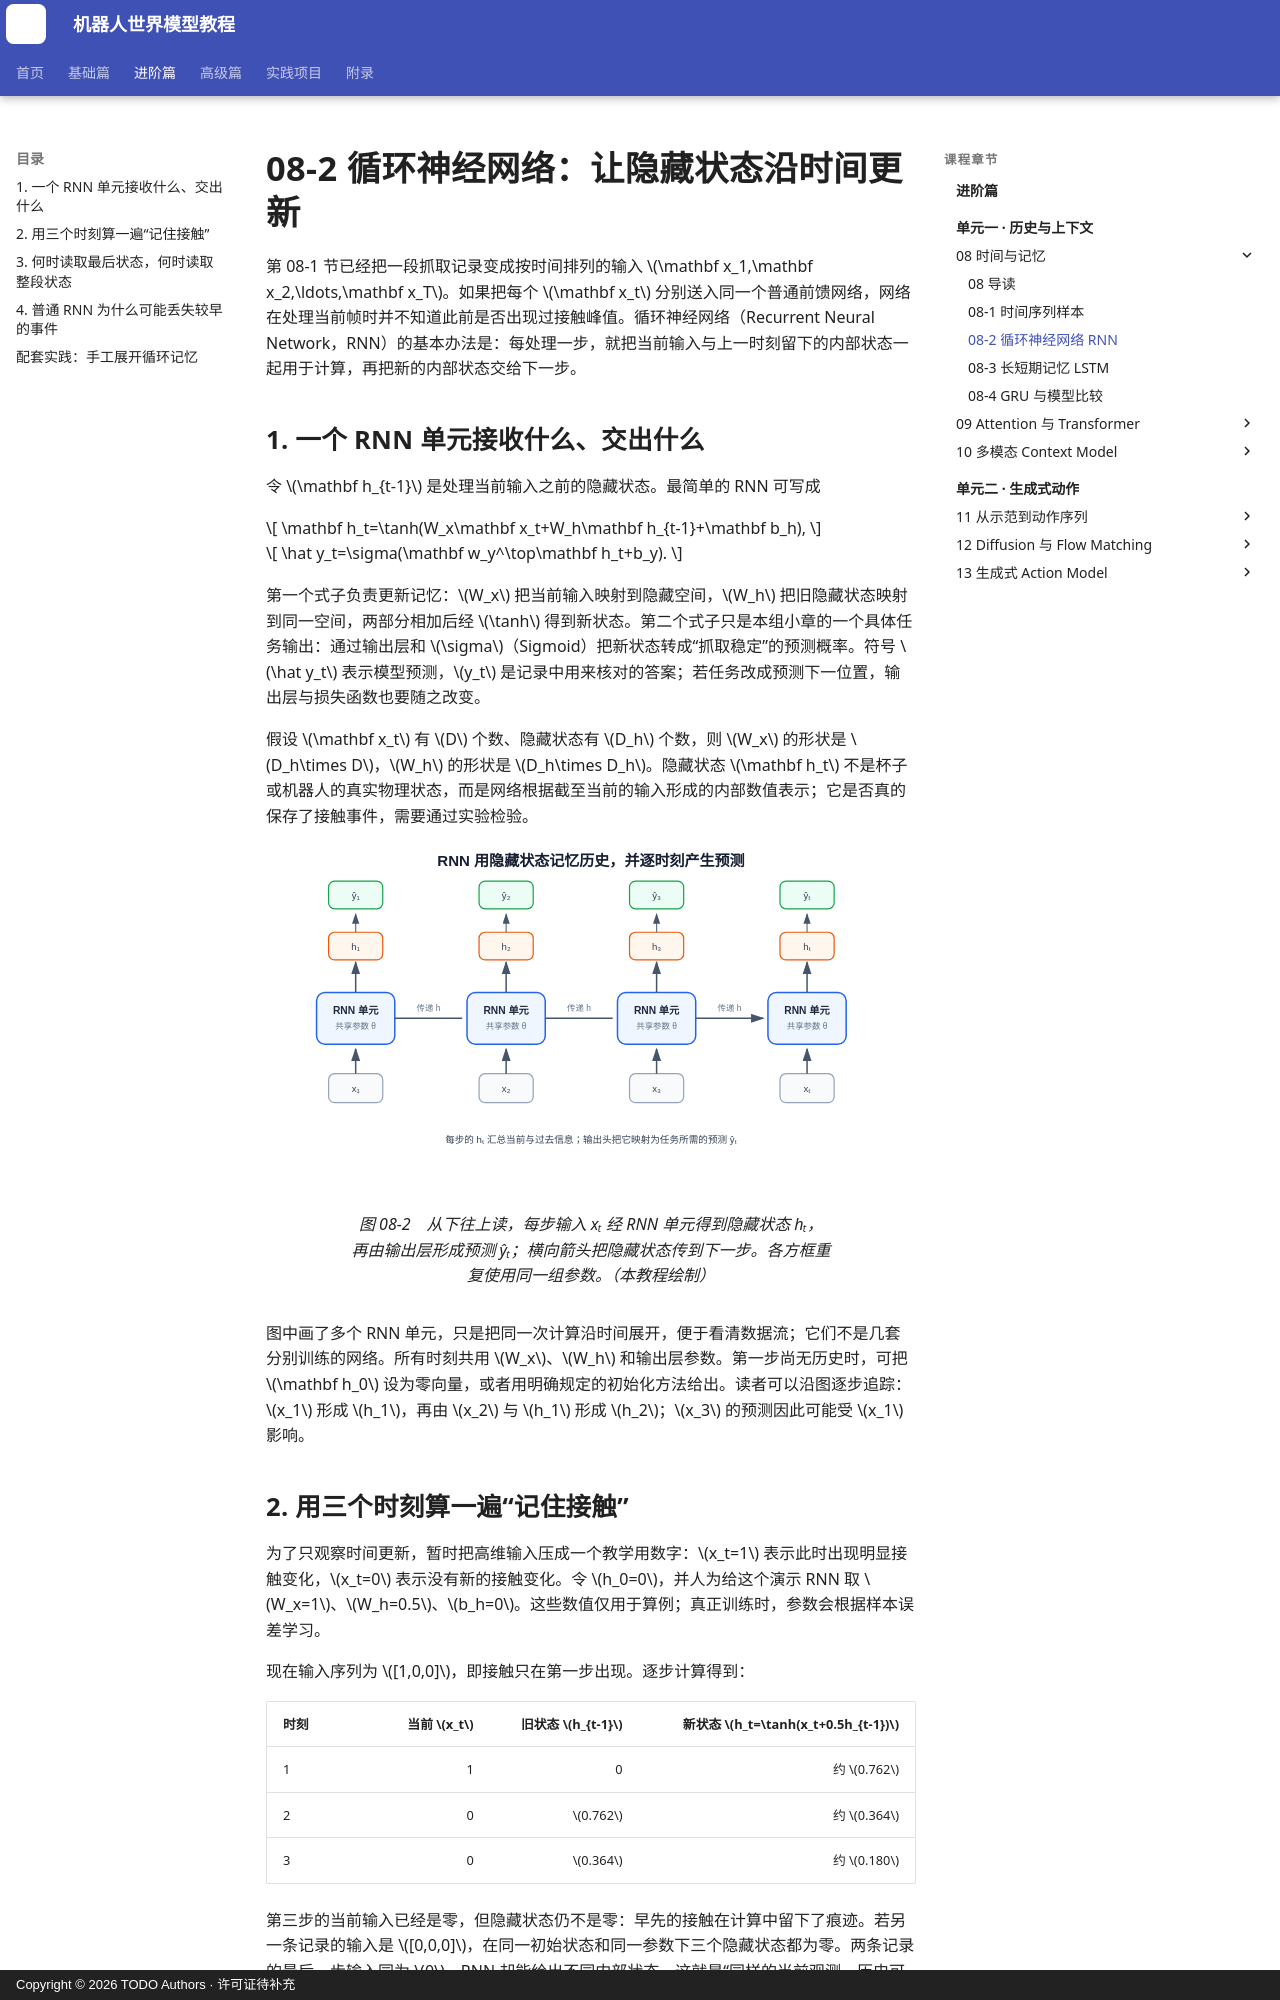

repository: qi-robotics/robot-world-model-tutorial · page: intermediate/08-2-rnn/index.html · generator: mkdocs · copyright: Copyright © 2026 TODO Authors · 许可证待补充

# 08-2 循环神经网络：让隐藏状态沿时间更新

第 08-1 节已经把一段抓取记录变成按时间排列的输入 $\mathbf x_1,\mathbf x_2,\ldots,\mathbf x_T$。如果把每个 $\mathbf x_t$ 分别送入同一个普通前馈网络，网络在处理当前帧时并不知道此前是否出现过接触峰值。循环神经网络（Recurrent Neural Network，RNN）的基本办法是：每处理一步，就把当前输入与上一时刻留下的内部状态一起用于计算，再把新的内部状态交给下一步。

## 1. 一个 RNN 单元接收什么、交出什么

令 $\mathbf h_{t-1}$ 是处理当前输入之前的隐藏状态。最简单的 RNN 可写成

$$
\mathbf h_t=\tanh(W_x\mathbf x_t+W_h\mathbf h_{t-1}+\mathbf b_h),
$$

$$
\hat y_t=\sigma(\mathbf w_y^\top\mathbf h_t+b_y).
$$

第一个式子负责更新记忆：$W_x$ 把当前输入映射到隐藏空间，$W_h$ 把旧隐藏状态映射到同一空间，两部分相加后经 $\tanh$ 得到新状态。第二个式子只是本组小章的一个具体任务输出：通过输出层和 $\sigma$（Sigmoid）把新状态转成“抓取稳定”的预测概率。符号 $\hat y_t$ 表示模型预测，$y_t$ 是记录中用来核对的答案；若任务改成预测下一位置，输出层与损失函数也要随之改变。

假设 $\mathbf x_t$ 有 $D$ 个数、隐藏状态有 $D_h$ 个数，则 $W_x$ 的形状是 $D_h\times D$，$W_h$ 的形状是 $D_h\times D_h$。隐藏状态 $\mathbf h_t$ 不是杯子或机器人的真实物理状态，而是网络根据截至当前的输入形成的内部数值表示；它是否真的保存了接触事件，需要通过实验检验。

<figure markdown="span">
  ![RNN 沿时间展开](../assets/images/intermediate/08/08-02-rnn-unrolled-memory.svg){ width="1080" loading=lazy }
  <figcaption>图 08-2　从下往上读，每步输入 xₜ 经 RNN 单元得到隐藏状态 hₜ，再由输出层形成预测 ŷₜ；横向箭头把隐藏状态传到下一步。各方框重复使用同一组参数。（本教程绘制）</figcaption>
</figure>

图中画了多个 RNN 单元，只是把同一次计算沿时间展开，便于看清数据流；它们不是几套分别训练的网络。所有时刻共用 $W_x$、$W_h$ 和输出层参数。第一步尚无历史时，可把 $\mathbf h_0$ 设为零向量，或者用明确规定的初始化方法给出。读者可以沿图逐步追踪：$x_1$ 形成 $h_1$，再由 $x_2$ 与 $h_1$ 形成 $h_2$；$x_3$ 的预测因此可能受 $x_1$ 影响。
